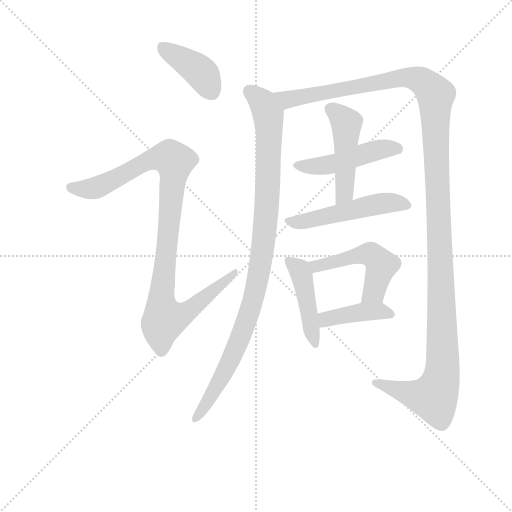
t = 0.00 s
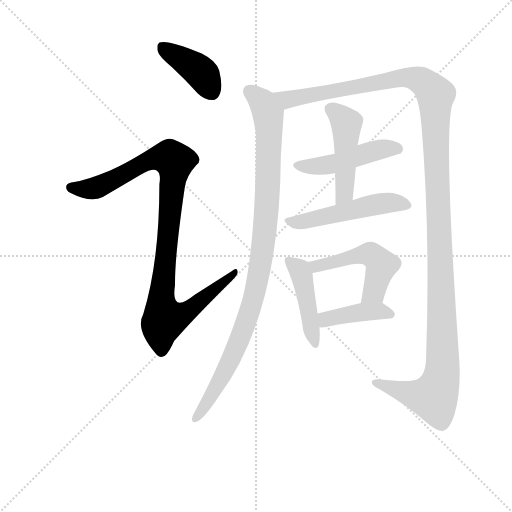
t = 1.75 s
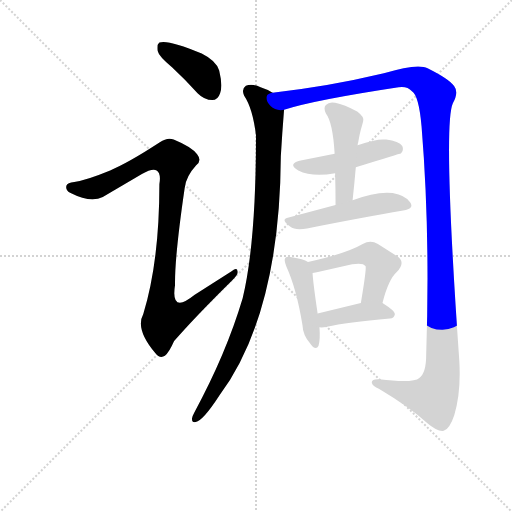
t = 3.51 s
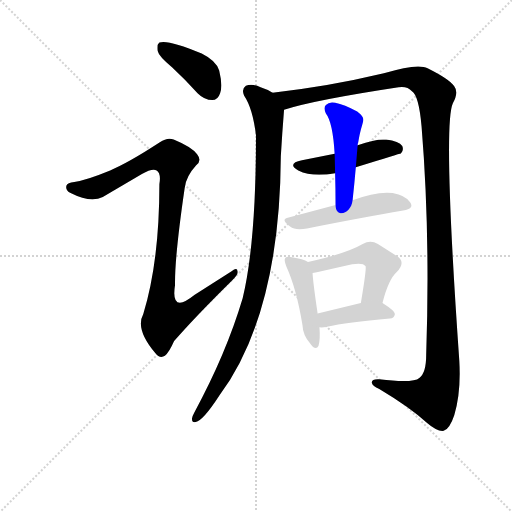
t = 5.26 s
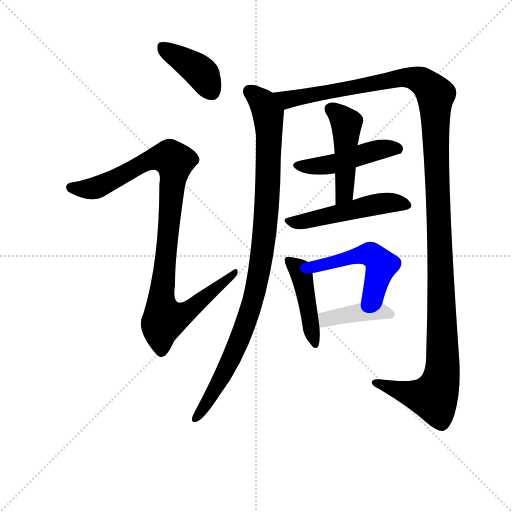
t = 7.02 s
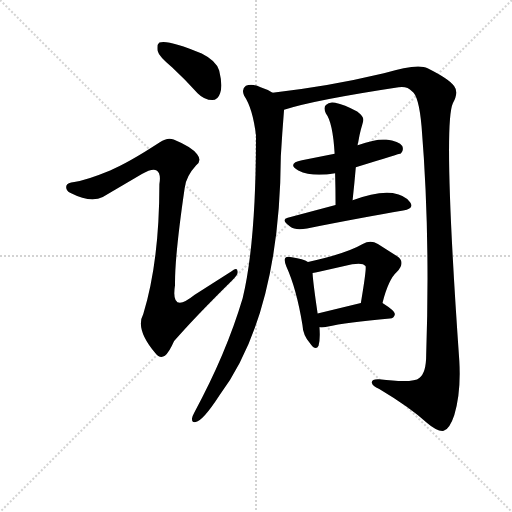
t = 8.77 s

The animated SVG that drew these frames (rendered in a browser with its animation timeline set to each time). Animation: 10 CSS @keyframes rules; one cycle of 8.77 s.

<svg version="1.1" viewBox="0 0 1024 1024" xmlns="http://www.w3.org/2000/svg">
  <g stroke="lightgray" stroke-dasharray="1,1" stroke-width="1" transform="scale(4, 4)">
    <line x1="0" y1="0" x2="256" y2="256"></line>
    <line x1="256" y1="0" x2="0" y2="256"></line>
    <line x1="128" y1="0" x2="128" y2="256"></line>
    <line x1="0" y1="128" x2="256" y2="128"></line>
  </g>
<g transform="scale(0.92, -0.92) translate(60, -900)">
   <style type="text/css">
    @keyframes keyframes0 {
      from {
       stroke: blue;
       stroke-dashoffset: 407;
       stroke-width: 128;
       }
       57% {
       animation-timing-function: step-end;
       stroke: blue;
       stroke-dashoffset: 0;
       stroke-width: 128;
       }
       to {
       stroke: black;
       stroke-width: 1024;
       }
       }
       #make-me-a-hanzi-animation-0 {
         animation: keyframes0 0.581217s both;
         animation-delay: 0.000000s;
         animation-timing-function: linear;
       }
    @keyframes keyframes1 {
      from {
       stroke: blue;
       stroke-dashoffset: 1028;
       stroke-width: 128;
       }
       77% {
       animation-timing-function: step-end;
       stroke: blue;
       stroke-dashoffset: 0;
       stroke-width: 128;
       }
       to {
       stroke: black;
       stroke-width: 1024;
       }
       }
       #make-me-a-hanzi-animation-1 {
         animation: keyframes1 1.086589s both;
         animation-delay: 0.581217s;
         animation-timing-function: linear;
       }
    @keyframes keyframes2 {
      from {
       stroke: blue;
       stroke-dashoffset: 1014;
       stroke-width: 128;
       }
       77% {
       animation-timing-function: step-end;
       stroke: blue;
       stroke-dashoffset: 0;
       stroke-width: 128;
       }
       to {
       stroke: black;
       stroke-width: 1024;
       }
       }
       #make-me-a-hanzi-animation-2 {
         animation: keyframes2 1.075195s both;
         animation-delay: 1.667806s;
         animation-timing-function: linear;
       }
    @keyframes keyframes3 {
      from {
       stroke: blue;
       stroke-dashoffset: 1414;
       stroke-width: 128;
       }
       82% {
       animation-timing-function: step-end;
       stroke: blue;
       stroke-dashoffset: 0;
       stroke-width: 128;
       }
       to {
       stroke: black;
       stroke-width: 1024;
       }
       }
       #make-me-a-hanzi-animation-3 {
         animation: keyframes3 1.400716s both;
         animation-delay: 2.743001s;
         animation-timing-function: linear;
       }
    @keyframes keyframes4 {
      from {
       stroke: blue;
       stroke-dashoffset: 481;
       stroke-width: 128;
       }
       61% {
       animation-timing-function: step-end;
       stroke: blue;
       stroke-dashoffset: 0;
       stroke-width: 128;
       }
       to {
       stroke: black;
       stroke-width: 1024;
       }
       }
       #make-me-a-hanzi-animation-4 {
         animation: keyframes4 0.641439s both;
         animation-delay: 4.143717s;
         animation-timing-function: linear;
       }
    @keyframes keyframes5 {
      from {
       stroke: blue;
       stroke-dashoffset: 477;
       stroke-width: 128;
       }
       61% {
       animation-timing-function: step-end;
       stroke: blue;
       stroke-dashoffset: 0;
       stroke-width: 128;
       }
       to {
       stroke: black;
       stroke-width: 1024;
       }
       }
       #make-me-a-hanzi-animation-5 {
         animation: keyframes5 0.638184s both;
         animation-delay: 4.785156s;
         animation-timing-function: linear;
       }
    @keyframes keyframes6 {
      from {
       stroke: blue;
       stroke-dashoffset: 514;
       stroke-width: 128;
       }
       63% {
       animation-timing-function: step-end;
       stroke: blue;
       stroke-dashoffset: 0;
       stroke-width: 128;
       }
       to {
       stroke: black;
       stroke-width: 1024;
       }
       }
       #make-me-a-hanzi-animation-6 {
         animation: keyframes6 0.668294s both;
         animation-delay: 5.423340s;
         animation-timing-function: linear;
       }
    @keyframes keyframes7 {
      from {
       stroke: blue;
       stroke-dashoffset: 450;
       stroke-width: 128;
       }
       59% {
       animation-timing-function: step-end;
       stroke: blue;
       stroke-dashoffset: 0;
       stroke-width: 128;
       }
       to {
       stroke: black;
       stroke-width: 1024;
       }
       }
       #make-me-a-hanzi-animation-7 {
         animation: keyframes7 0.616211s both;
         animation-delay: 6.091634s;
         animation-timing-function: linear;
       }
    @keyframes keyframes8 {
      from {
       stroke: blue;
       stroke-dashoffset: 505;
       stroke-width: 128;
       }
       62% {
       animation-timing-function: step-end;
       stroke: blue;
       stroke-dashoffset: 0;
       stroke-width: 128;
       }
       to {
       stroke: black;
       stroke-width: 1024;
       }
       }
       #make-me-a-hanzi-animation-8 {
         animation: keyframes8 0.660970s both;
         animation-delay: 6.707845s;
         animation-timing-function: linear;
       }
    @keyframes keyframes9 {
      from {
       stroke: blue;
       stroke-dashoffset: 413;
       stroke-width: 128;
       }
       57% {
       animation-timing-function: step-end;
       stroke: blue;
       stroke-dashoffset: 0;
       stroke-width: 128;
       }
       to {
       stroke: black;
       stroke-width: 1024;
       }
       }
       #make-me-a-hanzi-animation-9 {
         animation: keyframes9 0.586100s both;
         animation-delay: 7.368815s;
         animation-timing-function: linear;
       }
</style>
<path d="M 314.5 753.5 Q 341.5 728.5 369.5 697.5 Q 384.5 682.5 401.5 682.5 Q 413.5 682.5 418.5 697.5 Q 424.5 713.5 416.5 746.5 Q 410.5 767.5 378.5 783.5 Q 305.5 814.5 286.5 807.5 Q 280.5 803.5 282.5 789.5 Q 285.5 776.5 314.5 753.5 Z" fill="lightgray"></path> 
<path d="M 179.5 529.5 Q 128.5 508.5 101.5 504.5 Q 86.5 503.5 84.5 496.5 Q 81.5 486.5 93.5 480.5 Q 136.5 458.5 163.5 471.5 L 248.5 521.5 Q 270.5 534.5 280.5 529.5 Q 290.5 523.5 286.5 499.5 Q 286.5 331.5 251.5 217.5 Q 233.5 184.5 277.5 132.5 Q 287.5 119.5 298.5 126.5 Q 307.5 133.5 318.5 158.5 Q 360.5 207.5 445.5 291.5 Q 458.5 303.5 456.5 310.5 Q 455.5 319.5 443.5 310.5 L 362.5 258.5 Q 310.5 216.5 320.5 280.5 Q 319.5 341.5 341.5 491.5 Q 344.5 516.5 366.5 540.5 Q 379.5 550.5 368.5 564.5 Q 356.5 580.5 317.5 596.5 Q 304.5 602.5 287.5 590.5 Q 218.5 545.5 179.5 529.5 Z" fill="lightgray"></path> 
<path d="M 532.5 698.5 Q 522.5 705.5 506.5 710.5 Q 487.5 719.5 474.5 713.5 Q 464.5 706.5 470.5 692.5 Q 489.5 664.5 496.5 605.5 Q 496.5 371.5 467.5 251.5 Q 431.5 130.5 362.5 3.5 Q 358.5 -3.5 357.5 -9.5 Q 356.5 -19.5 365.5 -17.5 Q 381.5 -14.5 416.5 39.5 Q 548.5 217.5 550.5 560.5 Q 553.5 611.5 557.5 661.5 C 559.5 685.5 559.5 685.5 532.5 698.5 Z" fill="lightgray"></path> 
<path d="M 557.5 661.5 Q 621.5 682.5 806.5 710.5 Q 825.5 713.5 835.5 701.5 Q 850.5 692.5 856.5 624.5 Q 875.5 392.5 866.5 128.5 Q 866.5 89.5 851.5 78.5 Q 838.5 66.5 764.5 75.5 Q 746.5 76.5 748.5 67.5 Q 749.5 60.5 764.5 54.5 Q 831.5 14.5 868.5 -19.5 Q 890.5 -38.5 904.5 -36.5 Q 917.5 -32.5 927.5 -2.5 Q 942.5 46.5 938.5 115.5 Q 902.5 628.5 924.5 675.5 Q 937.5 699.5 927.5 712.5 Q 917.5 727.5 869.5 751.5 Q 848.5 763.5 774.5 740.5 Q 648.5 710.5 532.5 698.5 C 502.5 695.5 528.5 653.5 557.5 661.5 Z" fill="lightgray"></path> 
<path d="M 713.5 536.5 Q 809.5 566.5 811.5 566.5 Q 818.5 573.5 814.5 582.5 Q 807.5 592.5 779.5 596.5 Q 761.5 599.5 717.5 584.5 L 667.5 565.5 L 596.5 551.5 Q 562.5 544.5 588.5 529.5 Q 618.5 514.5 668.5 523.5 L 713.5 536.5 Z" fill="lightgray"></path> 
<path d="M 706.5 464.5 Q 710.5 501.5 713.5 536.5 L 717.5 584.5 Q 717.5 587.5 718.5 589.5 Q 721.5 607.5 724.5 618.5 Q 727.5 628.5 729.5 636.5 Q 732.5 645.5 716.5 657.5 Q 688.5 672.5 668.5 676.5 Q 655.5 679.5 648.5 671.5 Q 642.5 665.5 648.5 653.5 Q 663.5 634.5 667.5 565.5 L 668.5 523.5 Q 669.5 490.5 669.5 454.5 C 669.5 424.5 703.5 434.5 706.5 464.5 Z" fill="lightgray"></path> 
<path d="M 669.5 454.5 L 565.5 426.5 Q 549.5 422.5 570.5 407.5 Q 582.5 398.5 607.5 403.5 Q 728.5 427.5 816.5 442.5 Q 841.5 446.5 831.5 460.5 Q 821.5 475.5 793.5 480.5 Q 757.5 484.5 706.5 464.5 L 669.5 454.5 Z" fill="lightgray"></path> 
<path d="M 609.5 330.5 Q 599.5 336.5 574.5 340.5 Q 564.5 343.5 560.5 339.5 Q 556.5 335.5 562.5 320.5 Q 584.5 272.5 597.5 193.5 Q 598.5 171.5 613.5 154.5 Q 626.5 135.5 632.5 148.5 Q 636.5 161.5 634.5 188.5 L 630.5 218.5 Q 620.5 285.5 619.5 306.5 C 618.5 326.5 618.5 326.5 609.5 330.5 Z" fill="lightgray"></path> 
<path d="M 771.5 241.5 Q 784.5 292.5 802.5 308.5 Q 823.5 330.5 802.5 343.5 L 761.5 369.5 Q 745.5 379.5 728.5 369.5 Q 692.5 348.5 609.5 330.5 C 580.5 324.5 590.5 300.5 619.5 306.5 Q 625.5 307.5 633.5 309.5 L 705.5 325.5 Q 729.5 329.5 734.5 321.5 Q 737.5 318.5 724.5 241.5 C 719.5 211.5 763.5 212.5 771.5 241.5 Z" fill="lightgray"></path> 
<path d="M 634.5 188.5 Q 640.5 187.5 650.5 189.5 Q 693.5 199.5 787.5 207.5 Q 797.5 208.5 798.5 217.5 Q 798.5 224.5 771.5 241.5 C 758.5 249.5 753.5 248.5 724.5 241.5 L 630.5 218.5 C 601.5 211.5 604.5 190.5 634.5 188.5 Z" fill="lightgray"></path> 
      <clipPath id="make-me-a-hanzi-clip-0">
      <path d="M 314.5 753.5 Q 341.5 728.5 369.5 697.5 Q 384.5 682.5 401.5 682.5 Q 413.5 682.5 418.5 697.5 Q 424.5 713.5 416.5 746.5 Q 410.5 767.5 378.5 783.5 Q 305.5 814.5 286.5 807.5 Q 280.5 803.5 282.5 789.5 Q 285.5 776.5 314.5 753.5 Z" fill="lightgray"></path>
      </clipPath>
      <path clip-path="url(#make-me-a-hanzi-clip-0)" d="M 291.5 799.5 L 378.5 740.5 L 400.5 700.5 " fill="none" id="make-me-a-hanzi-animation-0" stroke-dasharray="279 558" stroke-linecap="round"></path>

      <clipPath id="make-me-a-hanzi-clip-1">
      <path d="M 179.5 529.5 Q 128.5 508.5 101.5 504.5 Q 86.5 503.5 84.5 496.5 Q 81.5 486.5 93.5 480.5 Q 136.5 458.5 163.5 471.5 L 248.5 521.5 Q 270.5 534.5 280.5 529.5 Q 290.5 523.5 286.5 499.5 Q 286.5 331.5 251.5 217.5 Q 233.5 184.5 277.5 132.5 Q 287.5 119.5 298.5 126.5 Q 307.5 133.5 318.5 158.5 Q 360.5 207.5 445.5 291.5 Q 458.5 303.5 456.5 310.5 Q 455.5 319.5 443.5 310.5 L 362.5 258.5 Q 310.5 216.5 320.5 280.5 Q 319.5 341.5 341.5 491.5 Q 344.5 516.5 366.5 540.5 Q 379.5 550.5 368.5 564.5 Q 356.5 580.5 317.5 596.5 Q 304.5 602.5 287.5 590.5 Q 218.5 545.5 179.5 529.5 Z" fill="lightgray"></path>
      </clipPath>
      <path clip-path="url(#make-me-a-hanzi-clip-1)" d="M 93.5 492.5 L 150.5 492.5 L 274.5 555.5 L 310.5 556.5 L 318.5 548.5 L 290.5 242.5 L 298.5 207.5 L 338.5 216.5 L 450.5 307.5 " fill="none" id="make-me-a-hanzi-animation-1" stroke-dasharray="900 1800" stroke-linecap="round"></path>

      <clipPath id="make-me-a-hanzi-clip-2">
      <path d="M 532.5 698.5 Q 522.5 705.5 506.5 710.5 Q 487.5 719.5 474.5 713.5 Q 464.5 706.5 470.5 692.5 Q 489.5 664.5 496.5 605.5 Q 496.5 371.5 467.5 251.5 Q 431.5 130.5 362.5 3.5 Q 358.5 -3.5 357.5 -9.5 Q 356.5 -19.5 365.5 -17.5 Q 381.5 -14.5 416.5 39.5 Q 548.5 217.5 550.5 560.5 Q 553.5 611.5 557.5 661.5 C 559.5 685.5 559.5 685.5 532.5 698.5 Z" fill="lightgray"></path>
      </clipPath>
      <path clip-path="url(#make-me-a-hanzi-clip-2)" d="M 482.5 701.5 L 518.5 662.5 L 525.5 613.5 L 519.5 437.5 L 505.5 318.5 L 484.5 227.5 L 460.5 160.5 L 399.5 36.5 L 365.5 -9.5 " fill="none" id="make-me-a-hanzi-animation-2" stroke-dasharray="886 1772" stroke-linecap="round"></path>

      <clipPath id="make-me-a-hanzi-clip-3">
      <path d="M 557.5 661.5 Q 621.5 682.5 806.5 710.5 Q 825.5 713.5 835.5 701.5 Q 850.5 692.5 856.5 624.5 Q 875.5 392.5 866.5 128.5 Q 866.5 89.5 851.5 78.5 Q 838.5 66.5 764.5 75.5 Q 746.5 76.5 748.5 67.5 Q 749.5 60.5 764.5 54.5 Q 831.5 14.5 868.5 -19.5 Q 890.5 -38.5 904.5 -36.5 Q 917.5 -32.5 927.5 -2.5 Q 942.5 46.5 938.5 115.5 Q 902.5 628.5 924.5 675.5 Q 937.5 699.5 927.5 712.5 Q 917.5 727.5 869.5 751.5 Q 848.5 763.5 774.5 740.5 Q 648.5 710.5 532.5 698.5 C 502.5 695.5 528.5 653.5 557.5 661.5 Z" fill="lightgray"></path>
      </clipPath>
      <path clip-path="url(#make-me-a-hanzi-clip-3)" d="M 540.5 694.5 L 565.5 683.5 L 830.5 732.5 L 863.5 719.5 L 886.5 693.5 L 902.5 182.5 L 898.5 74.5 L 883.5 36.5 L 848.5 40.5 L 756.5 67.5 " fill="none" id="make-me-a-hanzi-animation-3" stroke-dasharray="1286 2572" stroke-linecap="round"></path>

      <clipPath id="make-me-a-hanzi-clip-4">
      <path d="M 713.5 536.5 Q 809.5 566.5 811.5 566.5 Q 818.5 573.5 814.5 582.5 Q 807.5 592.5 779.5 596.5 Q 761.5 599.5 717.5 584.5 L 667.5 565.5 L 596.5 551.5 Q 562.5 544.5 588.5 529.5 Q 618.5 514.5 668.5 523.5 L 713.5 536.5 Z" fill="lightgray"></path>
      </clipPath>
      <path clip-path="url(#make-me-a-hanzi-clip-4)" d="M 589.5 541.5 L 657.5 541.5 L 751.5 572.5 L 784.5 578.5 L 808.5 573.5 " fill="none" id="make-me-a-hanzi-animation-4" stroke-dasharray="353 706" stroke-linecap="round"></path>

      <clipPath id="make-me-a-hanzi-clip-5">
      <path d="M 706.5 464.5 Q 710.5 501.5 713.5 536.5 L 717.5 584.5 Q 717.5 587.5 718.5 589.5 Q 721.5 607.5 724.5 618.5 Q 727.5 628.5 729.5 636.5 Q 732.5 645.5 716.5 657.5 Q 688.5 672.5 668.5 676.5 Q 655.5 679.5 648.5 671.5 Q 642.5 665.5 648.5 653.5 Q 663.5 634.5 667.5 565.5 L 668.5 523.5 Q 669.5 490.5 669.5 454.5 C 669.5 424.5 703.5 434.5 706.5 464.5 Z" fill="lightgray"></path>
      </clipPath>
      <path clip-path="url(#make-me-a-hanzi-clip-5)" d="M 659.5 662.5 L 693.5 631.5 L 688.5 479.5 L 674.5 461.5 " fill="none" id="make-me-a-hanzi-animation-5" stroke-dasharray="349 698" stroke-linecap="round"></path>

      <clipPath id="make-me-a-hanzi-clip-6">
      <path d="M 669.5 454.5 L 565.5 426.5 Q 549.5 422.5 570.5 407.5 Q 582.5 398.5 607.5 403.5 Q 728.5 427.5 816.5 442.5 Q 841.5 446.5 831.5 460.5 Q 821.5 475.5 793.5 480.5 Q 757.5 484.5 706.5 464.5 L 669.5 454.5 Z" fill="lightgray"></path>
      </clipPath>
      <path clip-path="url(#make-me-a-hanzi-clip-6)" d="M 568.5 417.5 L 598.5 417.5 L 763.5 457.5 L 793.5 459.5 L 821.5 453.5 " fill="none" id="make-me-a-hanzi-animation-6" stroke-dasharray="386 772" stroke-linecap="round"></path>

      <clipPath id="make-me-a-hanzi-clip-7">
      <path d="M 609.5 330.5 Q 599.5 336.5 574.5 340.5 Q 564.5 343.5 560.5 339.5 Q 556.5 335.5 562.5 320.5 Q 584.5 272.5 597.5 193.5 Q 598.5 171.5 613.5 154.5 Q 626.5 135.5 632.5 148.5 Q 636.5 161.5 634.5 188.5 L 630.5 218.5 Q 620.5 285.5 619.5 306.5 C 618.5 326.5 618.5 326.5 609.5 330.5 Z" fill="lightgray"></path>
      </clipPath>
      <path clip-path="url(#make-me-a-hanzi-clip-7)" d="M 567.5 334.5 L 595.5 303.5 L 623.5 153.5 " fill="none" id="make-me-a-hanzi-animation-7" stroke-dasharray="322 644" stroke-linecap="round"></path>

      <clipPath id="make-me-a-hanzi-clip-8">
      <path d="M 771.5 241.5 Q 784.5 292.5 802.5 308.5 Q 823.5 330.5 802.5 343.5 L 761.5 369.5 Q 745.5 379.5 728.5 369.5 Q 692.5 348.5 609.5 330.5 C 580.5 324.5 590.5 300.5 619.5 306.5 Q 625.5 307.5 633.5 309.5 L 705.5 325.5 Q 729.5 329.5 734.5 321.5 Q 737.5 318.5 724.5 241.5 C 719.5 211.5 763.5 212.5 771.5 241.5 Z" fill="lightgray"></path>
      </clipPath>
      <path clip-path="url(#make-me-a-hanzi-clip-8)" d="M 620.5 328.5 L 627.5 321.5 L 720.5 345.5 L 752.5 343.5 L 769.5 323.5 L 752.5 265.5 L 732.5 252.5 " fill="none" id="make-me-a-hanzi-animation-8" stroke-dasharray="377 754" stroke-linecap="round"></path>

      <clipPath id="make-me-a-hanzi-clip-9">
      <path d="M 634.5 188.5 Q 640.5 187.5 650.5 189.5 Q 693.5 199.5 787.5 207.5 Q 797.5 208.5 798.5 217.5 Q 798.5 224.5 771.5 241.5 C 758.5 249.5 753.5 248.5 724.5 241.5 L 630.5 218.5 C 601.5 211.5 604.5 190.5 634.5 188.5 Z" fill="lightgray"></path>
      </clipPath>
      <path clip-path="url(#make-me-a-hanzi-clip-9)" d="M 638.5 196.5 L 648.5 205.5 L 732.5 222.5 L 763.5 224.5 L 789.5 216.5 " fill="none" id="make-me-a-hanzi-animation-9" stroke-dasharray="285 570" stroke-linecap="round"></path>

</g>
</svg>
